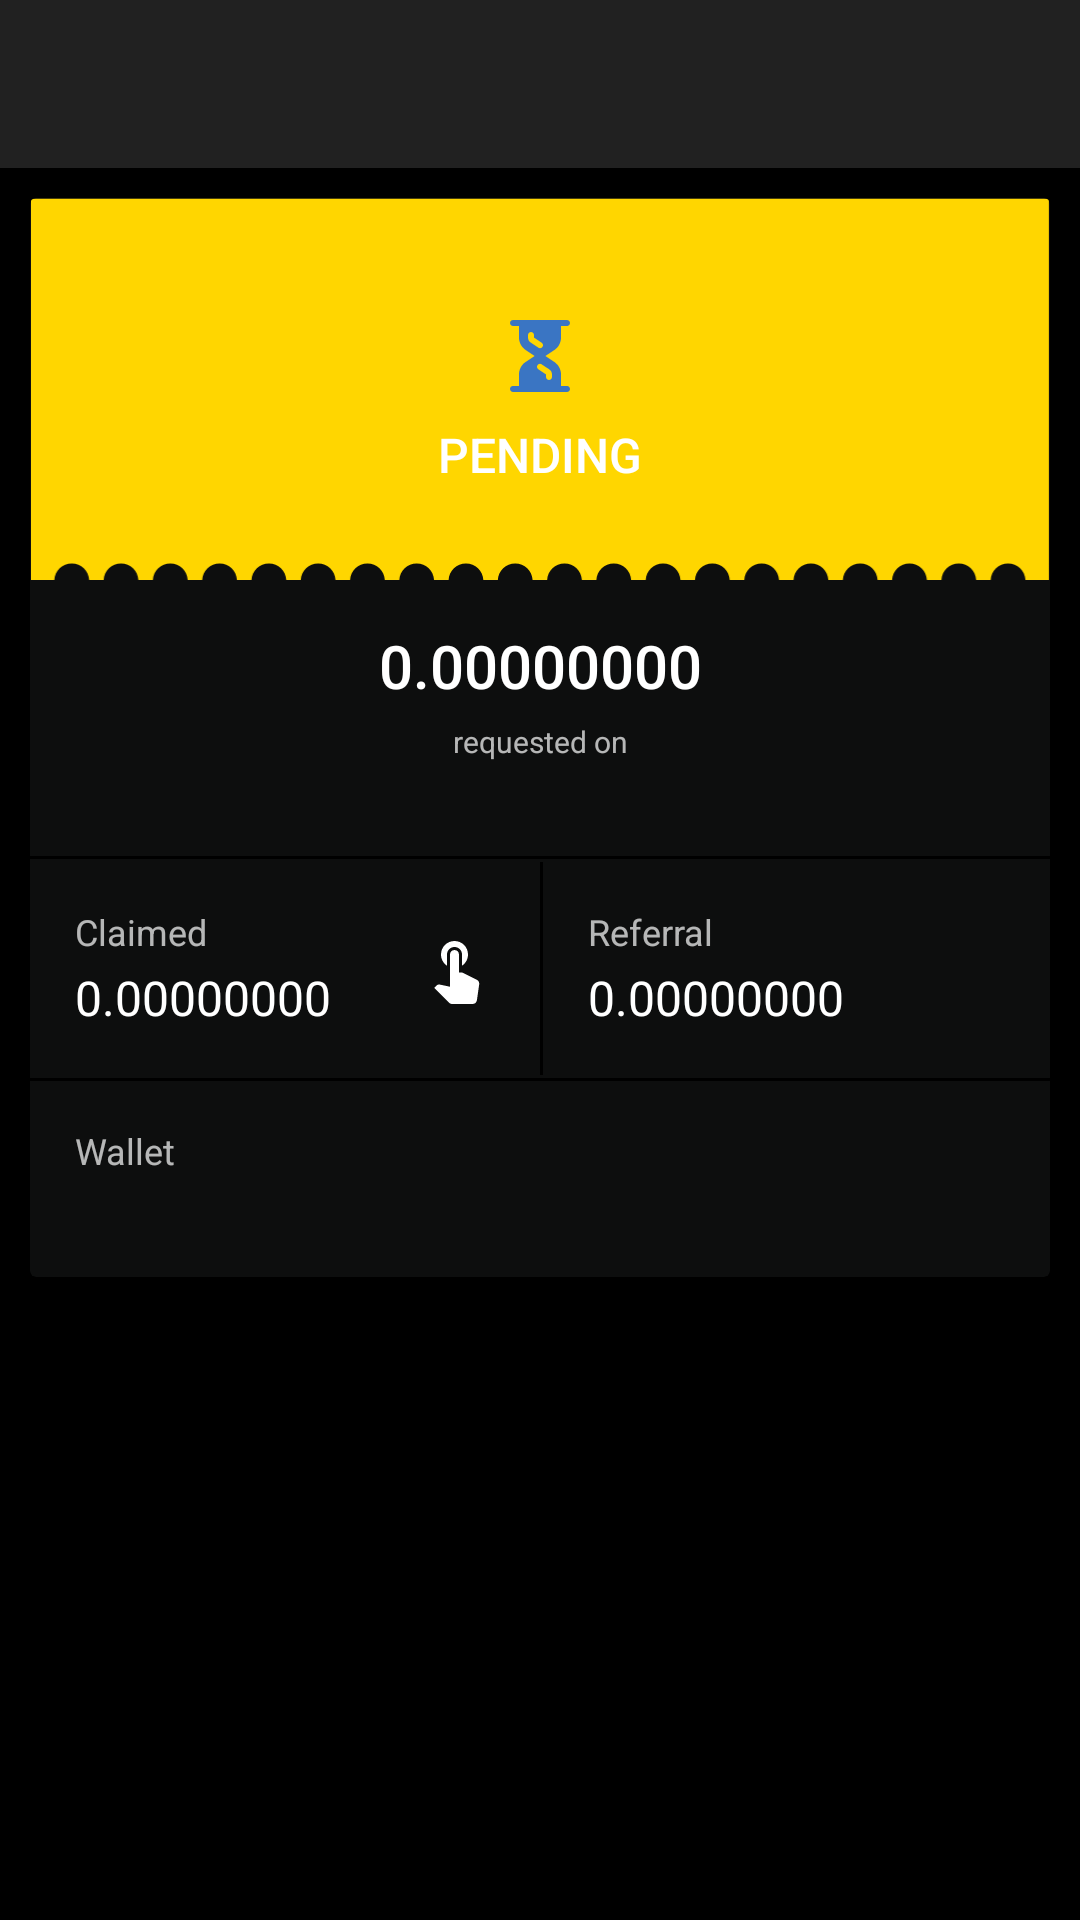

Reconstruct the res/layout file that produces this screen, plus the resources it refers to.
<!-- AndroidManifest.xml: application theme AppTheme -->
<!-- res/layout/activity_transaction.xml -->
<?xml version="1.0" encoding="utf-8"?>
<androidx.coordinatorlayout.widget.CoordinatorLayout xmlns:android="http://schemas.android.com/apk/res/android"
    android:layout_width="match_parent"
    android:layout_height="match_parent"
    xmlns:app="http://schemas.android.com/apk/res-auto"
    android:fitsSystemWindows="true">

    <com.google.android.material.appbar.AppBarLayout
        android:layout_width="match_parent"
        android:layout_height="wrap_content"
        app:elevation="0dp">

        <include
            android:id="@+id/toolbar_transaction"
            layout="@layout/toolbar_layout" />


    </com.google.android.material.appbar.AppBarLayout>

    <androidx.core.widget.NestedScrollView
        android:layout_width="match_parent"
        android:layout_height="match_parent"
        android:padding="10dp"
        android:layout_marginBottom="@dimen/banner_margin"
        android:layout_marginTop="?attr/actionBarSize">
        <androidx.cardview.widget.CardView
            android:layout_width="match_parent"
            android:layout_height="wrap_content"
            style="@style/CardView.MyStyle">

        <LinearLayout
            android:layout_width="match_parent"
            android:layout_height="match_parent"
            android:orientation="vertical"
>

            <RelativeLayout
                android:layout_width="match_parent"
                android:layout_height="wrap_content"
                >

                <ImageView
                    android:id="@+id/stbg"
                    android:layout_width="match_parent"
                    android:layout_height="match_parent"
                    android:adjustViewBounds="true"
                    app:srcCompat="@drawable/ic_txn_pending" />

                <LinearLayout
                    android:layout_width="match_parent"
                    android:layout_height="wrap_content"
                    android:layout_centerInParent="true"
                    android:orientation="vertical"
                    android:padding="15dp">

                    <ImageView
                        android:id="@+id/sticon"
                        android:layout_width="wrap_content"
                        android:layout_height="wrap_content"
                        android:layout_gravity="center"
                        android:layout_margin="10dp"
                        app:srcCompat="@drawable/ic_pending" />

                    <TextView
                        android:id="@+id/status"
                        android:layout_width="match_parent"
                        android:layout_height="wrap_content"
                        android:gravity="center"
                        android:text="Pending"
                        style="@style/TextAppearance.AppCompat.Button"
                        android:textAllCaps="true"
                        android:textSize="16dp" />
                </LinearLayout>

            </RelativeLayout>

            <LinearLayout
                android:layout_width="match_parent"
                android:layout_height="wrap_content"
                android:orientation="vertical"
                android:padding="10dp">


                <TextView
                    android:id="@+id/amount"
                    android:layout_width="match_parent"
                    android:layout_height="wrap_content"
                    android:layout_gravity="bottom"
                    android:gravity="center"
                    android:padding="5dp"
                    android:text="@string/default_value"
                    style="@style/TextAppearance.AppCompat.Title" />

                    <TextView
                        android:layout_width="match_parent"
                        android:layout_height="wrap_content"
                        android:gravity="center"
                        android:text="requested on"
                        android:textSize="10sp" />

                    <TextView
                        android:id="@+id/created"
                        android:layout_width="match_parent"
                        android:layout_height="wrap_content"
                        android:gravity="center"
                        style="@style/TextAppearance.AppCompat.Caption"
                        android:paddingBottom="5dp"/>






            </LinearLayout>
            <View
                android:layout_width="match_parent"
                android:layout_height="1dp"
                android:background="@color/colorWindow"/>

            <LinearLayout
                android:layout_width="match_parent"
                android:layout_height="wrap_content"
                android:orientation="horizontal"
                android:layout_marginBottom="1dp"
                android:layout_marginTop="1dp"

                >

                <LinearLayout
                    android:layout_width="0dp"
                    android:layout_height="wrap_content"
                    android:layout_marginRight="1dp"
                    android:layout_weight="1"
                    android:orientation="horizontal"
                    android:padding="15dp">


                    <LinearLayout
                        android:layout_width="0dp"
                        android:layout_height="wrap_content"
                        android:layout_weight="1"
                        android:orientation="vertical">


                        <TextView
                            android:layout_width="match_parent"
                            android:layout_height="wrap_content"
                            android:drawablePadding="5dp"
                            android:text="@string/claimed"
                            style="@style/TextAppearance.AppCompat.Caption" />


                        <TextView
                            android:id="@+id/txnClaimed"
                            android:layout_width="match_parent"
                            android:layout_height="wrap_content"
                            android:paddingTop="3dp"
                            android:text="@string/default_value"
                            style="@style/TextAppearance.AppCompat.Subhead" />
                    </LinearLayout>

                    <ImageView
                        android:layout_width="24dp"
                        android:layout_height="24dp"
                        android:layout_gravity="center_vertical"
                        app:srcCompat="@drawable/ic_touch_app_white_24px" />
                </LinearLayout>
                <View
                    android:layout_width="1dp"
                    android:layout_height="match_parent"
                    android:background="@color/colorWindow"/>
                <LinearLayout
                    android:layout_width="0dp"
                    android:layout_height="wrap_content"

                    android:layout_weight="1"
                    android:orientation="horizontal"
                    android:padding="15dp">


                    <LinearLayout
                        android:layout_width="0dp"
                        android:layout_height="wrap_content"
                        android:layout_weight="1"
                        android:orientation="vertical">

                        <TextView
                            android:layout_width="match_parent"
                            android:layout_height="wrap_content"
                            android:drawablePadding="5dp"
                            android:text="@string/referred"
                            style="@style/TextAppearance.AppCompat.Caption" />

                        <TextView
                            android:id="@+id/txnReferral"
                            android:layout_width="match_parent"
                            android:layout_height="wrap_content"
                            android:paddingTop="3dp"
                            android:text="@string/default_value"
                            style="@style/TextAppearance.AppCompat.Subhead" />
                    </LinearLayout>

                    <ImageView
                        android:layout_width="wrap_content"
                        android:layout_height="wrap_content"
                        android:layout_gravity="center_vertical"
                        app:srcCompat="@drawable/ic_person_add_white_24px" />
                </LinearLayout>
            </LinearLayout>
            <View
                android:layout_width="match_parent"
                android:layout_height="1dp"
                android:background="@color/colorWindow"/>

            <LinearLayout
                android:layout_width="match_parent"
                android:layout_height="wrap_content"
                android:orientation="vertical"
                android:padding="15dp">

                <TextView
                    android:layout_width="match_parent"
                    android:layout_height="wrap_content"
                    android:text="@string/wallet"
                    style="@style/TextAppearance.AppCompat.Caption" />

                <TextView
                    android:id="@+id/txnWallet"
                    android:layout_width="match_parent"
                    android:layout_height="wrap_content"
                    android:textIsSelectable="true"
                    style="@style/TextAppearance.AppCompat.Body2"/>
            </LinearLayout>

            <LinearLayout
                android:layout_width="match_parent"
                android:layout_height="wrap_content"
                android:gravity="center"
                android:orientation="vertical">

                <Button
                    android:id="@+id/successBtn"
                    android:layout_width="wrap_content"
                    android:paddingLeft="30dp"
                    android:paddingRight="30dp"
                    android:layout_margin="10dp"
                    android:visibility="gone"
                    android:layout_height="wrap_content"
                    android:backgroundTint="@color/colorPink"
                    android:text="@string/view_in_blockchain" />
                <TextView
                    android:id="@+id/errorText"
                    android:layout_width="match_parent"
                    android:layout_height="wrap_content"
                    android:layout_margin="20dp"
                    android:visibility="gone"
                    android:textColor="@color/colorRed" />
            </LinearLayout>


        </LinearLayout>

        </androidx.cardview.widget.CardView>

    </androidx.core.widget.NestedScrollView>
    <RelativeLayout
        android:id="@+id/ly_banner"
        android:layout_width="match_parent"
        android:layout_height="50dp"
        android:layout_alignParentBottom="true"
        android:layout_centerHorizontal="true"
        android:gravity="center|bottom"
        android:layout_gravity="center|bottom"
        />
</androidx.coordinatorlayout.widget.CoordinatorLayout>
<!-- res/layout/toolbar_layout.xml (included above) -->
<?xml version="1.0" encoding="utf-8"?>
<androidx.appcompat.widget.Toolbar
    android:layout_height="?attr/actionBarSize"
    android:layout_width="match_parent"
    android:background="#212121"
    xmlns:android="http://schemas.android.com/apk/res/android">

</androidx.appcompat.widget.Toolbar>
<!-- resources referenced by this layout -->
<resources>
  <color name="colorPink">#ad2688</color>
  <color name="colorRed">#E53935</color>
  <color name="colorWindow">#000000</color>
  <!-- drawable ic_pending (drawable) -->
  <vector android:height="24dp" android:viewportHeight="512.0"
      android:viewportWidth="512.0" android:width="24dp" xmlns:android="http://schemas.android.com/apk/res/android">
      <path android:fillColor="#3a75c3" android:pathData="M448,469.3h-42.7v-82.3c0,-35.7 -17.8,-68.9 -47.5,-88.7L294.5,256l63.4,-42.3c29.7,-19.8 47.5,-53 47.5,-88.7V42.7H448c11.8,0 21.3,-9.6 21.3,-21.3C469.3,9.5 459.8,0 448,0h-64H128H64C52.2,0 42.7,9.5 42.7,21.3c0,11.8 9.6,21.3 21.3,21.3h42.7v82.3c0,35.7 17.8,68.9 47.5,88.7L217.5,256l-63.4,42.2c-29.7,19.8 -47.5,53 -47.5,88.7v82.3H64c-11.8,0 -21.3,9.5 -21.3,21.3C42.7,502.4 52.2,512 64,512h64h256h64c11.8,0 21.3,-9.6 21.3,-21.3C469.3,478.9 459.8,469.3 448,469.3zM189.7,160.5c-11.9,-7.9 -19,-21.2 -19,-35.5v-18.3c0,-11.8 9.6,-21.3 21.3,-21.3s21.3,9.5 21.3,21.3v18.3l54.5,36.3c9.8,6.5 12.4,19.8 5.9,29.6c-4.1,6.2 -10.9,9.5 -17.8,9.5c-4.1,0 -8.2,-1.2 -11.8,-3.6L189.7,160.5zM341.3,405.3c0,11.8 -9.6,21.3 -21.3,21.3s-21.3,-9.6 -21.3,-21.3v-18.3l-54.5,-36.3c-9.8,-6.5 -12.4,-19.8 -5.9,-29.6c6.5,-9.8 19.8,-12.4 29.6,-5.9l54.5,36.3c11.9,7.9 19,21.2 19,35.5V405.3z"/>
  </vector>
  <!-- drawable ic_touch_app_white_24px (drawable) -->
  <vector xmlns:android="http://schemas.android.com/apk/res/android"
          android:width="24dp"
          android:height="24dp"
          android:viewportWidth="24.0"
          android:viewportHeight="24.0">
      <group>
          <clip-path android:pathData="M0,0h24v24H0V0z M 0,0" />
      <path
          android:pathData="M9 11.24V7.5C9 6.12 10.12 5 11.5 5S14 6.12 14 7.5v3.74c1.21,-.81 2,-2.18 2,-3.74C16 5.01 13.99 3 11.5 3S7 5.01 7 7.5c0 1.56.79 2.93 2 3.74zm9.84 4.63l-4.54,-2.26c-.17,-.07,-.35,-.11,-.54,-.11H13v-6c0,-.83,-.67,-1.5,-1.5,-1.5S10 6.67 10 7.5v10.74l-3.43,-.72c-.08,-.01,-.15,-.03,-.24,-.03,-.31 0,-.59.13,-.79.33l-.79.8 4.94 4.94c.27.27.65.44 1.06.44h6.79c.75 0 1.33,-.55 1.44,-1.28l.75,-5.27c.01,-.07.02,-.14.02,-.2 0,-.62,-.38,-1.16,-.91,-1.38z"
          android:fillColor="#ffffff"/>
      </group>
  </vector>
  <string name="claimed">Claimed</string>
  <string name="default_value">0.00000000</string>
  <string name="referred">Referral</string>
  <string name="view_in_blockchain">View In Blockchain</string>
  <string name="wallet">Wallet</string>
  <style name="CardView.MyStyle" parent="CardView.Dark">
        <item name="cardBackgroundColor">@color/colorWindowUpper</item>
        <item name="cardElevation">0dp</item>
    </style>
  <style name="AppTheme" parent="Theme.AppCompat.NoActionBar">
          
          <item name="colorPrimary">#ffd700</item>
          
        <item name="colorPrimaryDark">#1f1f1f</item>
        <item name="colorAccent">#ffd700</item>
        <item name="android:windowActivityTransitions">true</item>
        <item name="android:windowBackground">@color/colorWindow</item>
  
    </style>
  <color name="colorGreen">#FFD600</color>
  <color name="colorWindowUpper">#0D0E0E</color>
</resources>
